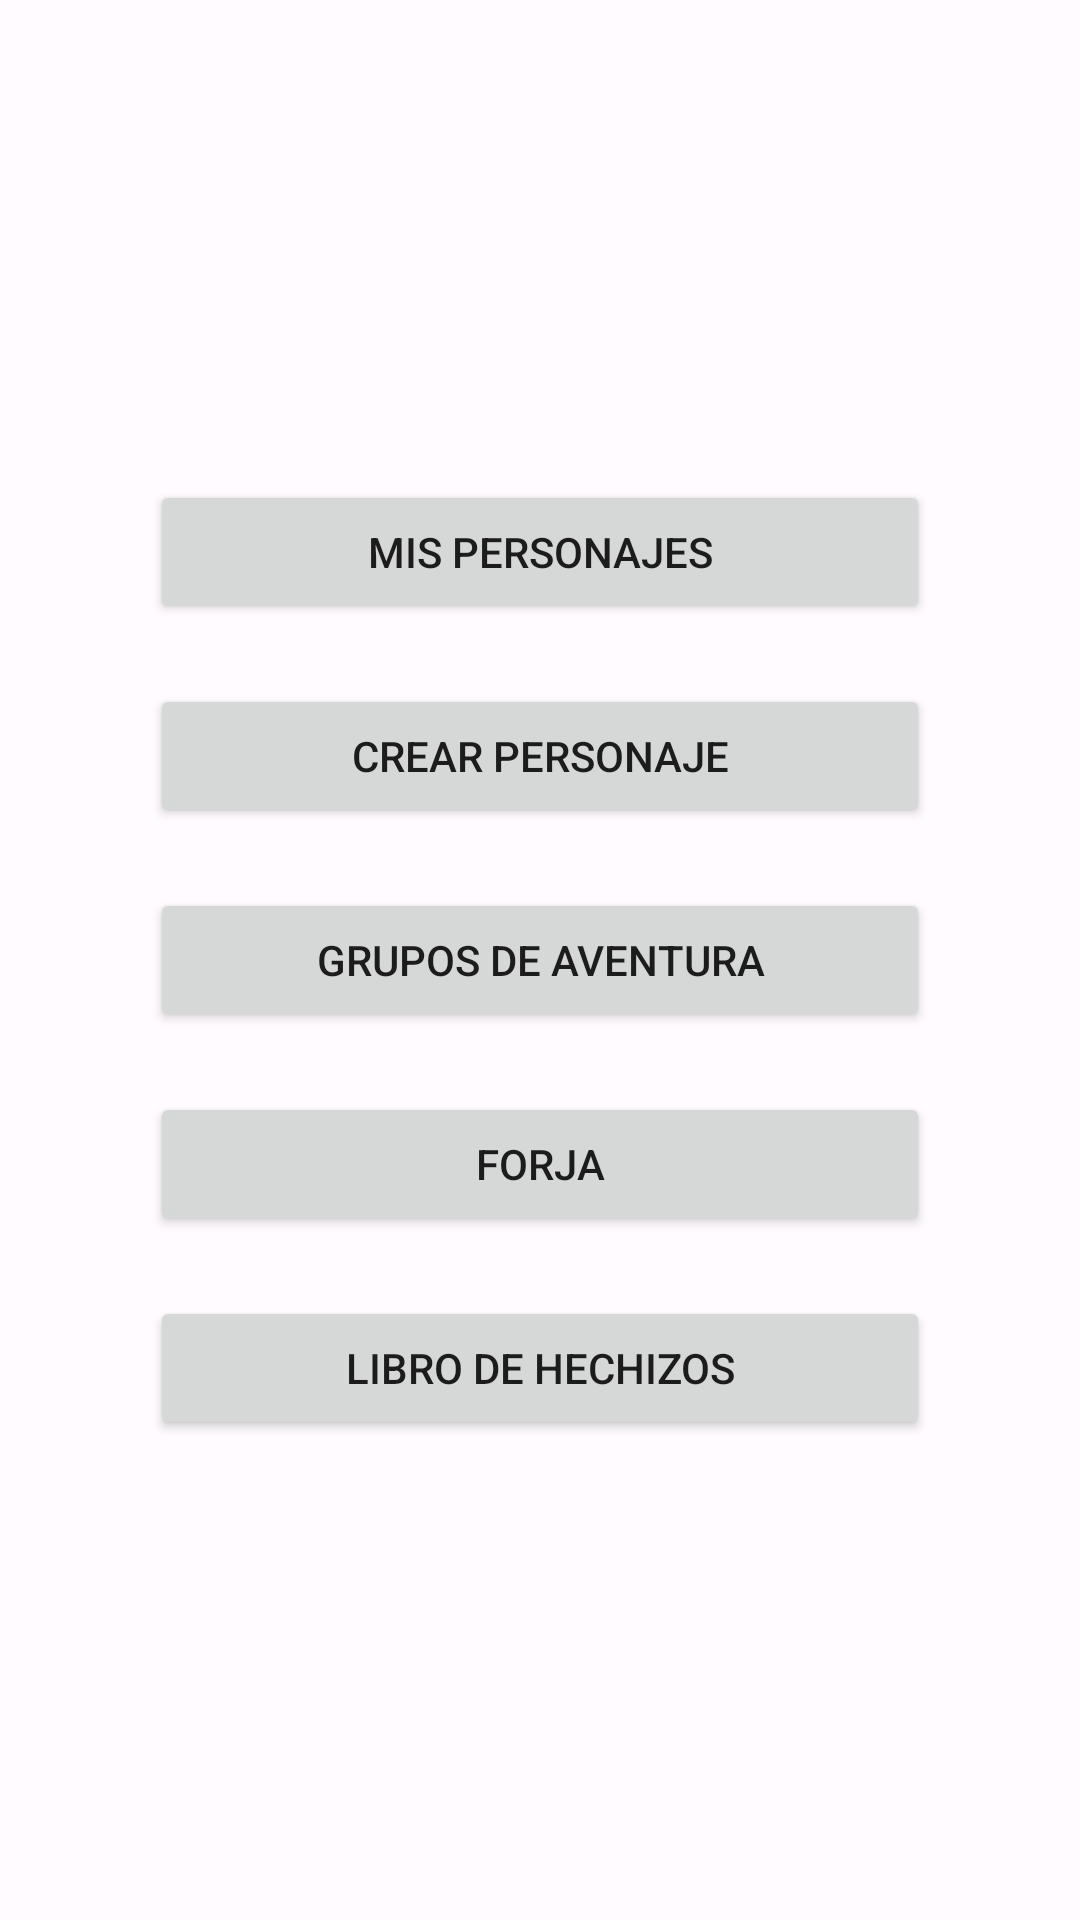

Here is an Android app screen rendered from its layout file. Give the layout XML and the strings, colors and styles it references.
<!-- AndroidManifest.xml: application theme Theme.CreaciónDePersonaje -->
<!-- res/layout/activity_jugador.xml -->
<LinearLayout xmlns:android="http://schemas.android.com/apk/res/android"
    xmlns:app="http://schemas.android.com/apk/res-auto"
    xmlns:tools="http://schemas.android.com/tools"
    android:layout_width="match_parent"
    android:layout_height="match_parent"
    android:gravity="center"
    android:orientation="vertical"
    tools:context=".PJ.MainActivity">

    <Button
        android:id="@+id/btnPersonajes"
        android:layout_width="match_parent"
        android:layout_height="wrap_content"
        android:layout_marginHorizontal="50dp"
        android:text="Mis Personajes" />

    <Button
        android:id="@+id/btnCrear"
        android:layout_width="match_parent"
        android:layout_height="wrap_content"
        android:layout_marginHorizontal="50dp"
        android:layout_marginTop="20dp"
        android:text="Crear Personaje" />

    <Button
        android:id="@+id/btnGuild"
        android:layout_width="match_parent"
        android:layout_height="wrap_content"
        android:layout_marginHorizontal="50dp"
        android:layout_marginTop="20dp"
        android:text="Grupos de Aventura" />

    <Button
        android:id="@+id/btnForja"
        android:layout_width="match_parent"
        android:layout_height="wrap_content"
        android:layout_marginHorizontal="50dp"
        android:layout_marginTop="20dp"
        android:text="Forja" />

    <Button
        android:id="@+id/btnSpells"
        android:layout_width="match_parent"
        android:layout_height="wrap_content"
        android:layout_marginHorizontal="50dp"
        android:layout_marginTop="20dp"
        android:text="Libro de hechizos" />


</LinearLayout>
<!-- resources referenced by this layout -->
<resources>
  <color name="purple_700">#FF3700B3</color>
  <color name="teal_700">#FF018786</color>
  <color name="md_theme_light_primary">#B71C39</color>
  <color name="md_theme_light_onPrimary">#FFFFFF</color>
  <color name="md_theme_light_primaryContainer">#FFDADA</color>
  <color name="md_theme_light_onPrimaryContainer">#40000B</color>
  <color name="md_theme_light_secondary">#765656</color>
  <color name="md_theme_light_onSecondary">#FFFFFF</color>
  <color name="md_theme_light_secondaryContainer">#FFDADA</color>
  <color name="md_theme_light_onSecondaryContainer">#2C1516</color>
  <color name="md_theme_light_tertiary">#76592F</color>
  <color name="md_theme_light_onTertiary">#FFFFFF</color>
  <color name="md_theme_light_tertiaryContainer">#FFDDB1</color>
  <color name="md_theme_light_onTertiaryContainer">#291800</color>
  <color name="md_theme_light_error">#BA1A1A</color>
  <color name="md_theme_light_errorContainer">#FFDAD6</color>
  <color name="md_theme_light_onError">#FFFFFF</color>
  <color name="md_theme_light_onErrorContainer">#410002</color>
  <color name="md_theme_light_background">#FFFBFF</color>
  <color name="md_theme_light_onBackground">#201A1A</color>
  <color name="md_theme_light_surface">#FFFBFF</color>
  <color name="md_theme_light_onSurface">#201A1A</color>
  <color name="md_theme_light_surfaceVariant">#F4DDDD</color>
  <color name="md_theme_light_onSurfaceVariant">#524343</color>
  <color name="md_theme_light_outline">#857373</color>
  <color name="md_theme_light_inverseOnSurface">#FBEEED</color>
  <color name="md_theme_light_inverseSurface">#362F2F</color>
  <color name="md_theme_light_inversePrimary">#FFB3B5</color>
</resources>
